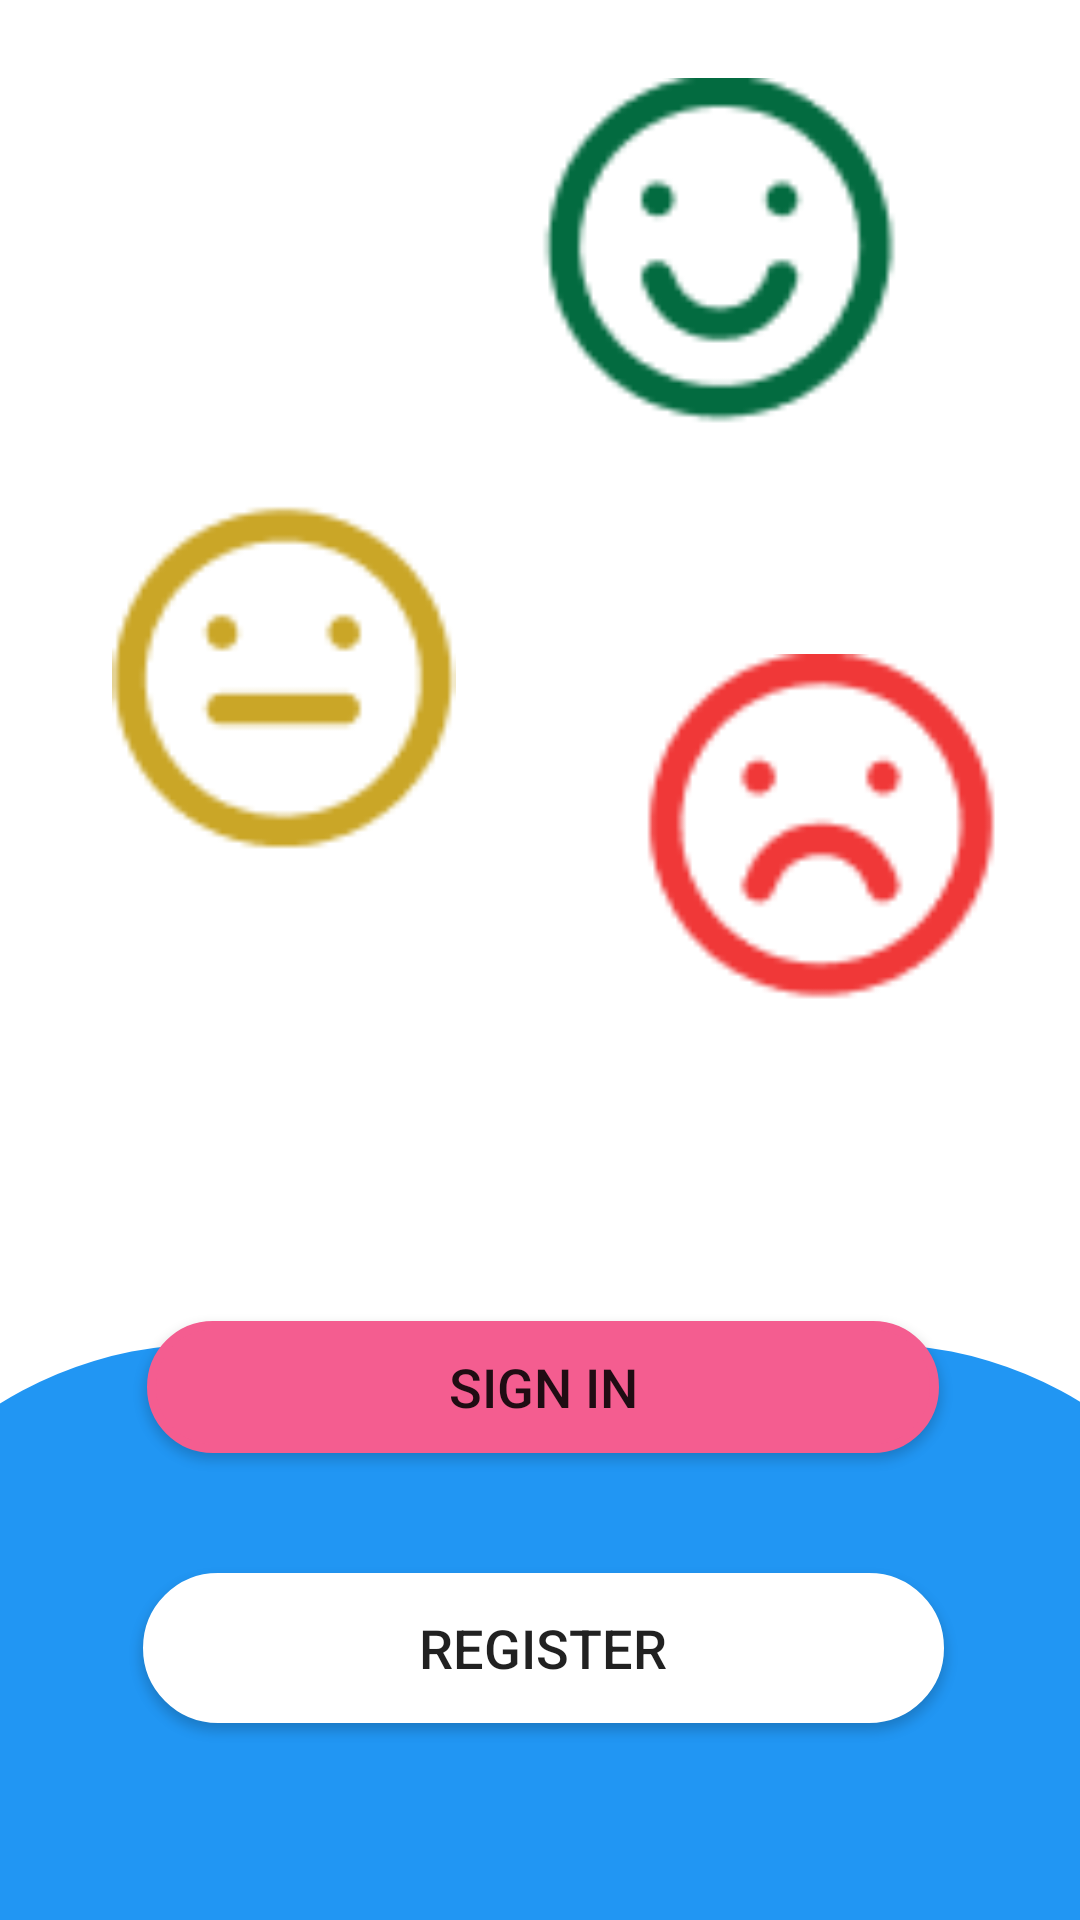

This screen was rendered from an Android layout file. Write that file and the resources it references.
<!-- AndroidManifest.xml: application theme Theme.FireBase18_5_2021 -->
<!-- res/layout/activity_main.xml -->
<?xml version="1.0" encoding="utf-8"?>
<androidx.constraintlayout.widget.ConstraintLayout xmlns:android="http://schemas.android.com/apk/res/android"
    xmlns:app="http://schemas.android.com/apk/res-auto"
    xmlns:tools="http://schemas.android.com/tools"
    android:layout_width="match_parent"
    android:layout_height="match_parent"
    tools:context=".MainActivity">

    <View
        android:id="@+id/view"
        android:layout_width="485dp"
        android:layout_height="263dp"
        android:layout_marginTop="112dp"
        android:background="@drawable/bogoc"
        app:layout_constraintEnd_toEndOf="parent"
        app:layout_constraintStart_toStartOf="parent"
        app:layout_constraintTop_toBottomOf="@+id/imageView" />

    <Button
        android:id="@+id/btnReGister"
        android:layout_width="267dp"
        android:layout_height="50dp"
        android:background="@drawable/bogoc_button"
        android:text="Register"
        android:textSize="18sp"
        app:iconTint="#FFFFFF"
        app:layout_constraintBottom_toBottomOf="@+id/view"
        app:layout_constraintEnd_toEndOf="@+id/btnSigin"
        app:layout_constraintStart_toStartOf="@+id/btnSigin"
        app:layout_constraintTop_toTopOf="@+id/view"
        app:layout_constraintVertical_bias="0.359" />

    <Button
        android:id="@+id/btnSigin"
        android:layout_width="264dp"
        android:layout_height="44dp"
        android:layout_marginBottom="40dp"
        android:background="@drawable/bogoc_button"
        android:text="sign in"
        android:textSize="18sp"
        app:backgroundTint="#F45D90"
        app:layout_constraintBottom_toTopOf="@+id/btnReGister"
        app:layout_constraintEnd_toEndOf="parent"
        app:layout_constraintHorizontal_bias="0.51"
        app:layout_constraintStart_toStartOf="parent" />

    <ImageView
        android:id="@+id/imageView"
        android:layout_width="120dp"
        android:layout_height="120dp"
        android:layout_marginTop="72dp"
        app:layout_constraintEnd_toEndOf="parent"
        app:layout_constraintHorizontal_bias="0.703"
        app:layout_constraintStart_toEndOf="@+id/imageView2"
        app:layout_constraintTop_toBottomOf="@+id/imageView3"
        app:srcCompat="@drawable/mat_dooo" />

    <ImageView
        android:id="@+id/imageView2"
        android:layout_width="120dp"
        android:layout_height="120dp"
        android:layout_marginTop="20dp"
        app:layout_constraintEnd_toEndOf="parent"
        app:layout_constraintHorizontal_bias="0.145"
        app:layout_constraintStart_toStartOf="parent"
        app:layout_constraintTop_toBottomOf="@+id/imageView3"
        app:srcCompat="@drawable/mat_vanggggg" />

    <ImageView
        android:id="@+id/imageView3"
        android:layout_width="120dp"
        android:layout_height="120dp"
        android:layout_marginTop="24dp"
        app:layout_constraintEnd_toEndOf="parent"
        app:layout_constraintHorizontal_bias="0.748"
        app:layout_constraintStart_toStartOf="parent"
        app:layout_constraintTop_toTopOf="parent"
        app:srcCompat="@drawable/mat_xanhhhhh" />

</androidx.constraintlayout.widget.ConstraintLayout>
<!-- resources referenced by this layout -->
<resources>
  <!-- drawable bogoc (drawable-v24) -->
  <?xml version="1.0" encoding="utf-8"?>
  <shape xmlns:android="http://schemas.android.com/apk/res/android">
      <stroke android:color="@color/white"></stroke>
      <solid android:color="#2196F3"></solid>
      <corners android:topLeftRadius="300dp" android:topRightRadius="300dp" android:bottomLeftRadius="300dp" android:bottomRightRadius="300dp"></corners>
  
  </shape>
  <!-- drawable bogoc_button (drawable) -->
  <?xml version="1.0" encoding="utf-8"?>
  <shape xmlns:android="http://schemas.android.com/apk/res/android">
      <stroke android:color="#FFFFFF" android:width="3dp"></stroke>
      <solid android:color="@color/white"></solid>
      <corners android:radius="40dp" ></corners>
  </shape>
  <!-- drawable mat_dooo: png bitmap (drawable-v24, 1418 bytes) -->
  <!-- drawable mat_vanggggg: png bitmap (drawable-v24, 1304 bytes) -->
  <!-- drawable mat_xanhhhhh: png bitmap (drawable-v24, 1406 bytes) -->
  <style name="Theme.FireBase18_5_2021" parent="Theme.MaterialComponents.DayNight.NoActionBar">
          
          <item name="colorPrimary">@color/purple_500</item>
          <item name="colorPrimaryVariant">@color/purple_700</item>
          <item name="colorOnPrimary">@color/white</item>
          
          <item name="colorSecondary">@color/teal_200</item>
          <item name="colorSecondaryVariant">@color/teal_700</item>
          <item name="colorOnSecondary">@color/black</item>
          
          <item name="android:statusBarColor" tools:targetApi="l">?attr/colorPrimaryVariant</item>
          
      </style>
  <!-- not gathered from this repository: default colours our renderer supplied (Android Studio template values) -->
  <color name="purple_500">#FF6200EE</color>
  <color name="purple_700">#FF3700B3</color>
  <color name="teal_200">#FF03DAC5</color>
  <color name="teal_700">#FF018786</color>
  <color name="black">#FF000000</color>
  <color name="white">#FFFFFFFF</color>
</resources>
